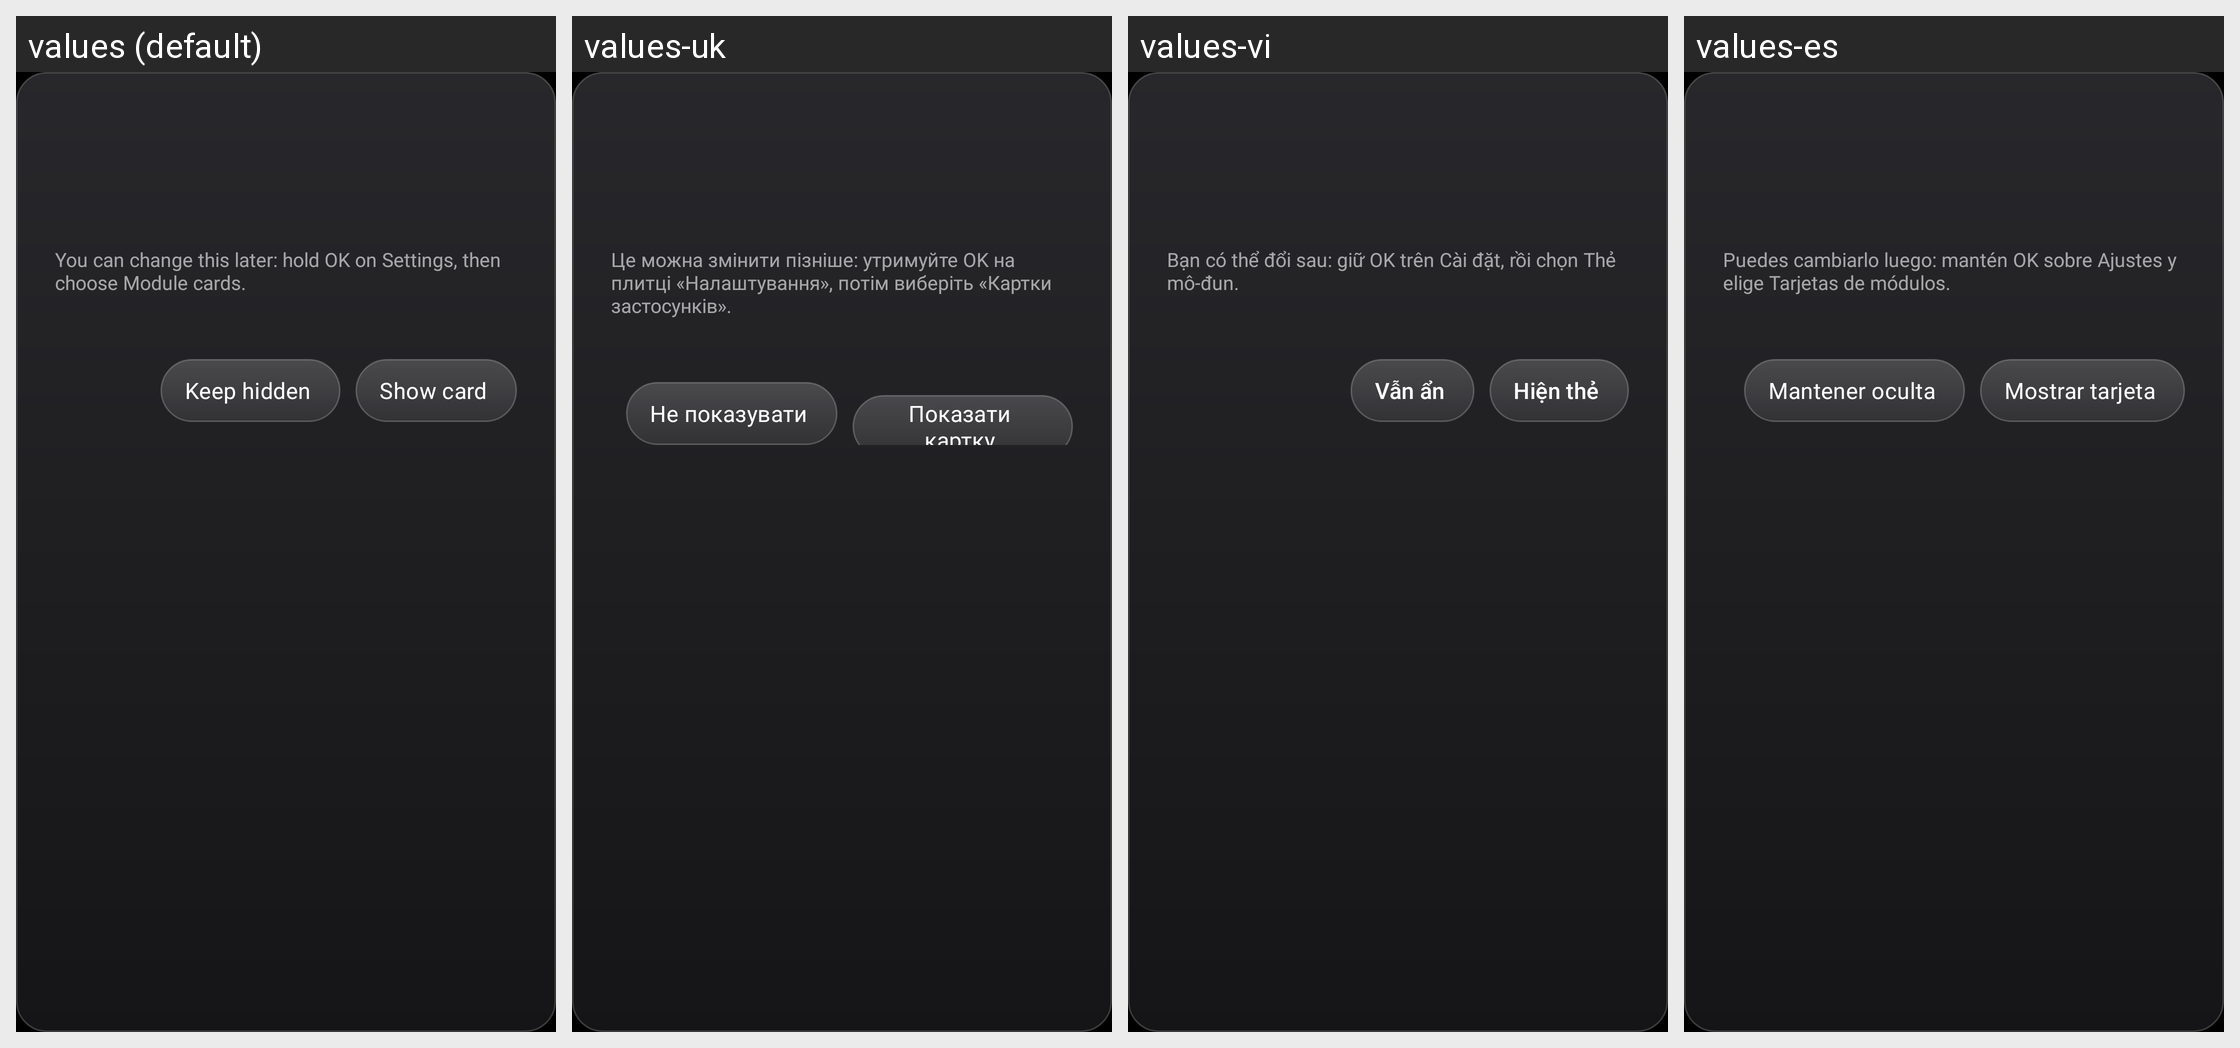

This grid shows one Android layout under several languages. Give, for every string resource on the screen, its name, the default text and each shown locale's text.
Android screen res/layout/dialog_card_prompt.xml rendered under 4 locales, left to right: values (default), values-uk, values-vi, values-es. Device: Nexus 5 (rendered at 1080×1920; each locale shown at half size, 540×960, under a caption strip naming it); theme Theme.TvHome.
Other locales in the repository, not shown: values-ar, values-bn, values-ca, values-cs, values-de, values-fi, values-fr, values-in, values-it, values-iw, values-nb, values-nl, values-pl, values-pt, values-ru, values-th, values-tr, values-uz, values-zh-rCN, values-zh-rTW.
Strings drawn on this screen, with the default value and each locale's value (text and hints the layout hard-codes, and strings that could not be matched under every locale, appear in the picture but are not listed):

card_prompt_hint
  values: You can change this later: hold OK on Settings, then choose Module cards.
  values-uk: Це можна змінити пізніше: утримуйте OK на плитці «Налаштування», потім виберіть «Картки застосунків».
  values-vi: Bạn có thể đổi sau: giữ OK trên Cài đặt, rồi chọn Thẻ mô-đun.
  values-es: Puedes cambiarlo luego: mantén OK sobre Ajustes y elige Tarjetas de módulos.

card_keep_hidden
  values: Keep hidden
  values-uk: Не показувати
  values-vi: Vẫn ẩn
  values-es: Mantener oculta

card_show
  values: Show card
  values-uk: Показати картку
  values-vi: Hiện thẻ
  values-es: Mostrar tarjeta
